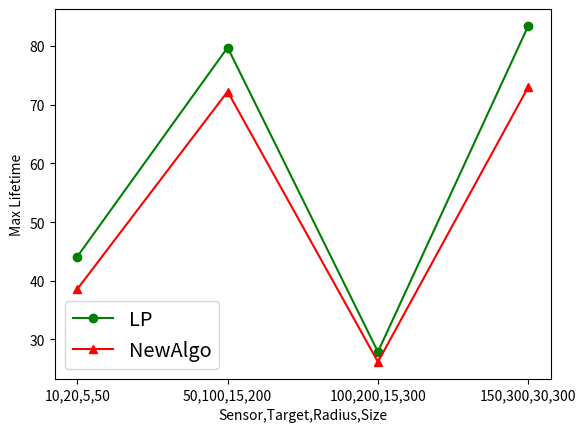

Recreate this plot in Python.
import matplotlib.pyplot as plt
algo2=[38.59625608288254,72.25792909635263,26.175040122616092,73.03738856441817]
algo1=[44.134746776398444,79.76066675768963,27.892161232031487,83.44172178248053]
plt.plot(["10,20,5,50","50,100,15,200","100,200,15,300","150,300,30,300"],algo1,'go-',label="LP")
plt.plot(["10,20,5,50","50,100,15,200","100,200,15,300","150,300,30,300"],algo2,'r^-',label="NewAlgo")
plt.xlabel("Sensor,Target,Radius,Size")
plt.ylabel("Max Lifetime")
legend = plt.legend(loc='best', fontsize='x-large')
plt.show()